Run: headless pygame with SDL's dummy video driver; simulated clock (each Clock.tick advances the game by its frame time, no real sleeping); random seed 0; keys injected as events and as key.get_pressed() state; no mouse input.
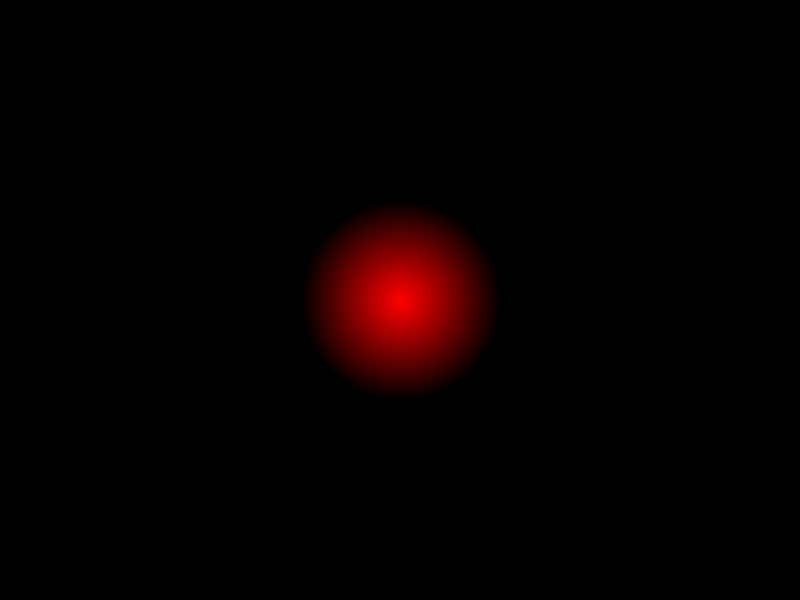
Frame 1 of 4 · flips 1–60 · no input
Frame 2 of 4 · flips 61–180 · tapped SPACE, RETURN · held RIGHT (→), D · screen unchanged from frame 1, image omitted
Frame 3 of 4 · flips 181–300 · held DOWN (↓), S · screen unchanged from frame 2, image omitted
Frame 4 of 4 · flips 301–420 · held LEFT (←), A, UP (↑), W · screen unchanged from frame 3, image omitted

The pygame program that drew these frames:

import pygame
import math

def draw_gradient_circle(screen, x, y, radius, color):
    """
    Draws a circle with a gradient from solid to transparent on the screen.
    :param screen: Pygame screen surface to draw on.
    :param x: X-coordinate of the circle's center.
    :param y: Y-coordinate of the circle's center.
    :param radius: Radius of the circle.
    :param color: Base color of the circle.
    """
    # Create a new surface with an alpha channel for transparency
    circle_surface = pygame.Surface((radius * 2, radius * 2), pygame.SRCALPHA)

    # Draw the gradient circle
    for dy in range(-radius, radius):
        for dx in range(-radius, radius):
            distance = math.sqrt(dx**2 + dy**2)

            if distance < radius:
                alpha = 255 - int((distance / radius) * 255)
                gradient_color = (*color[:3], alpha)  # Use the base color with varying alpha
                circle_surface.set_at((dx + radius, dy + radius), gradient_color)

    # Blit the circle surface onto the main screen
    screen.blit(circle_surface, (x - radius, y - radius))

# Pygame initialization
pygame.init()

# Screen dimensions and setup
screen_width, screen_height = 800, 600
screen = pygame.display.set_mode((screen_width, screen_height))

# Main loop
running = True
while running:
    for event in pygame.event.get():
        if event.type == pygame.QUIT:
            running = False

    screen.fill((0, 0, 0))  # Fill screen with black
    draw_gradient_circle(screen, 400, 300, 100, (255, 0, 0))  # Example usage
    pygame.display.flip()

pygame.quit()
